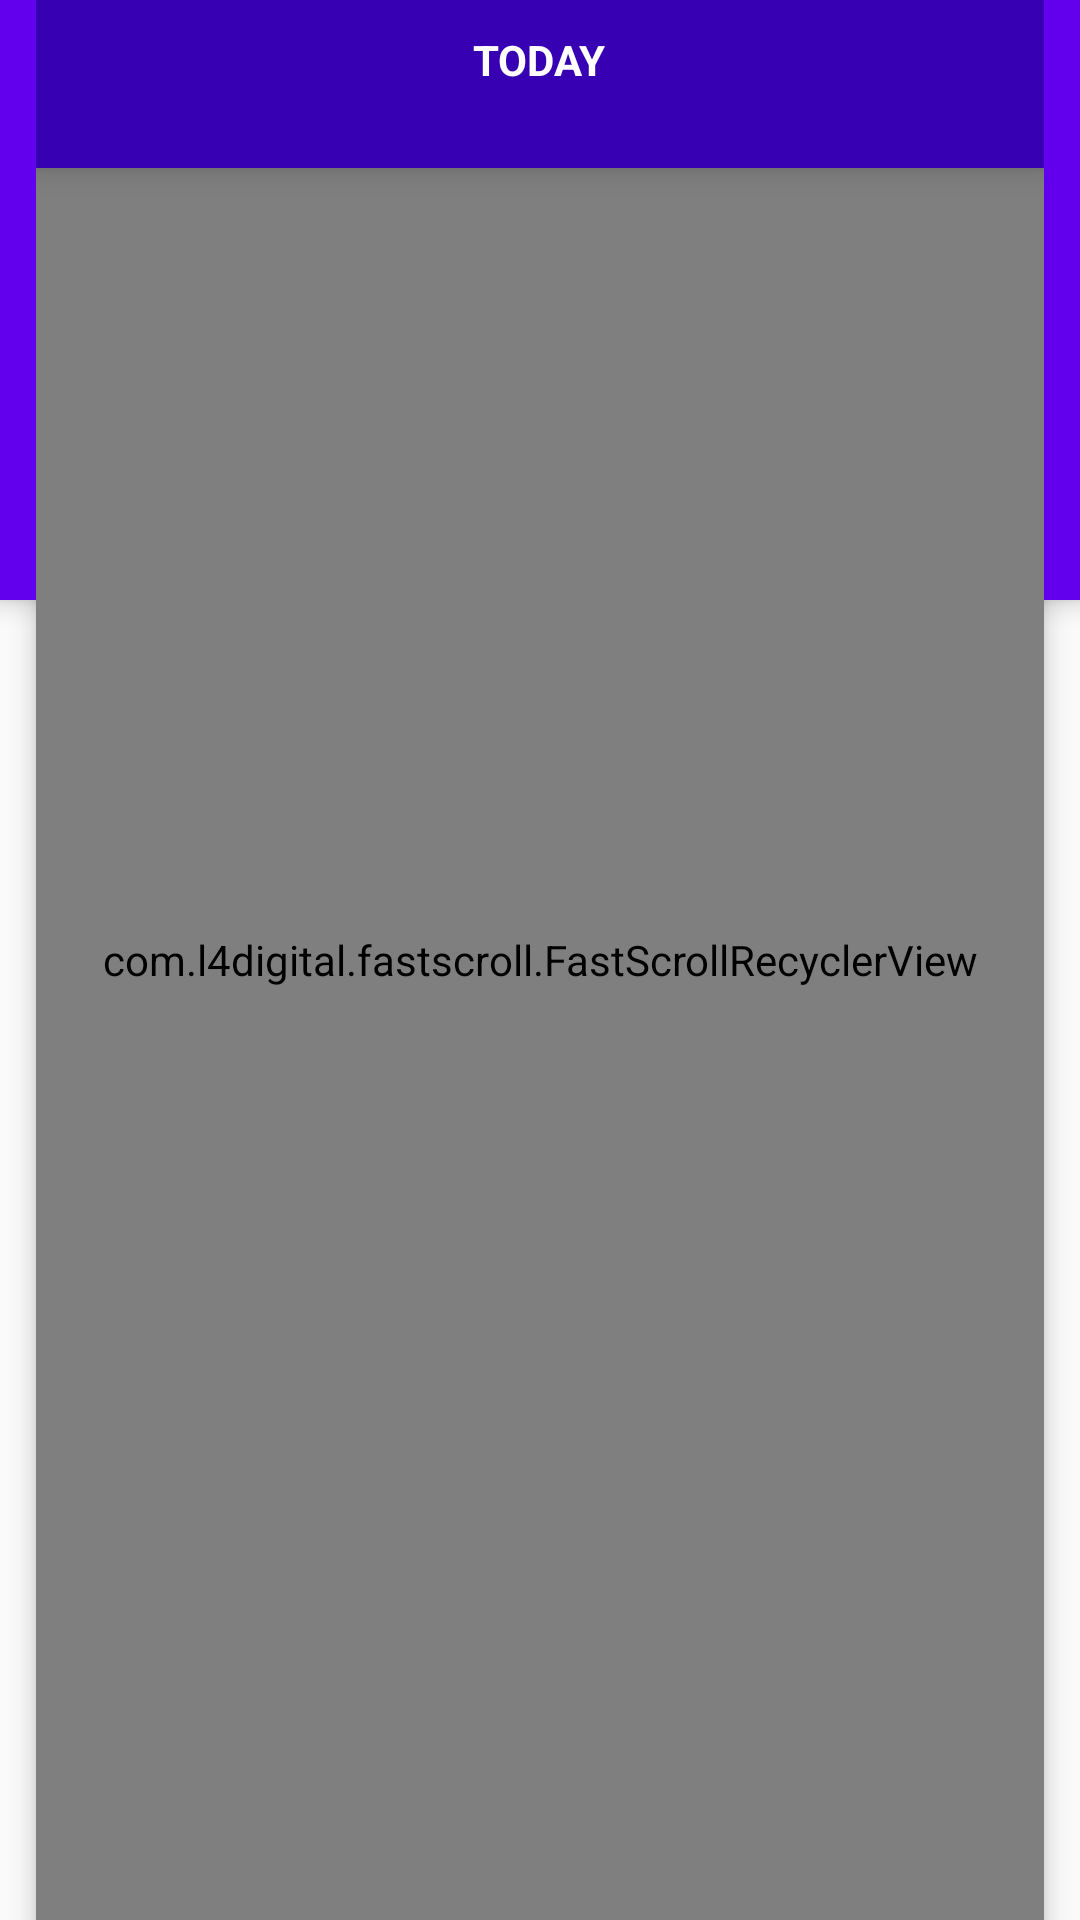

Layout XML and referenced resources for this Android screen:
<!-- AndroidManifest.xml: application theme AppTheme.NoActionBar -->
<!-- res/layout/content_main.xml -->
<?xml version="1.0" encoding="utf-8"?>
<RelativeLayout xmlns:android="http://schemas.android.com/apk/res/android"
    xmlns:app="http://schemas.android.com/apk/res-auto"
    xmlns:tools="http://schemas.android.com/tools"
    android:layout_width="match_parent"
    android:layout_height="match_parent"
    app:layout_behavior="@string/appbar_scrolling_view_behavior"
    tools:context=".MainActivity"
    android:background="@drawable/gradient"
    tools:showIn="@layout/activity_main"
    android:id="@+id/root_layout"
    tools:targetApi="LOLLIPOP">

    <ImageView
        android:id="@+id/imageView"
        android:layout_width="wrap_content"
        android:layout_height="wrap_content"
        android:padding="5dp"
        android:layout_margin="10dp"
        />

    <RelativeLayout
        android:elevation="5dp"
        android:id="@+id/relativeToolbar"
        android:layout_width="match_parent"
        android:layout_height="200dp"
        android:background="?attr/colorPrimary" />

    <RelativeLayout
        android:elevation="5dp"
        android:layout_marginRight="12dp"
        android:layout_marginLeft="12dp"
        android:layout_alignParentTop="true"
        android:layout_width="match_parent"
        android:background="@color/white"
        android:layout_height="match_parent">

    <RelativeLayout

        android:elevation="6dp"
        android:id="@+id/relativeToday"
        android:layout_marginBottom="0dp"
        android:layout_alignParentTop="true"
        android:layout_width="match_parent"
        android:layout_height="56dp"
        android:background="?attr/colorPrimaryDark">

        <RelativeLayout
            android:id="@+id/circleNumberOfItems"
            android:layout_alignParentLeft="true"
            android:layout_alignParentStart="true"
            android:layout_marginLeft="18dp"
            android:layout_marginStart="18dp"
            android:layout_centerVertical="true"
            android:layout_width="24dp"
            android:layout_height="24dp"
            android:background="@drawable/circle">
            <TextView
                android:id="@+id/tvNumber"
                android:fontFamily="sans-serif"
                android:layout_width="wrap_content"
                android:layout_height="wrap_content"
                android:layout_centerInParent="true"
                android:textStyle="normal"
                android:textSize="12sp"
                android:textColor="@color/white"
                android:text=""/>
        </RelativeLayout>

        <LinearLayout
            android:layout_centerInParent="true"
            android:layout_centerVertical="true"
            android:orientation="vertical"
            android:layout_width="wrap_content"
            android:layout_height="wrap_content">
            <TextView
                android:id="@+id/tvDay"
                android:fontFamily="sans-serif"
                android:layout_width="wrap_content"
                android:layout_height="wrap_content"
                android:textStyle="bold"
                android:layout_gravity="center"
                android:textColor="@color/white"
                android:textSize="14sp"
                android:textAllCaps="true"
                android:text="@string/today"/>
            <TextView
                android:id="@+id/tvDate"
                android:fontFamily="sans-serif"
                android:layout_width="wrap_content"
                android:layout_height="wrap_content"
                android:textStyle="bold"
                android:layout_gravity="center"
                android:textColor="@color/white"
                android:textSize="12sp"/>
        </LinearLayout>


    </RelativeLayout>


        
        <com.l4digital.fastscroll.FastScrollRecyclerView
            android:id="@+id/cardList"
            android:elevation="3dp"
            android:layout_gravity="center_horizontal|top"
            android:layout_width="match_parent"
            android:layout_height="match_parent"
            app:bubbleColor="?attr/colorAccent"
            app:bubbleTextColor="#ffffff"
            app:handleColor="?attr/colorPrimaryDark"
            app:trackColor="#bbbbbb"
            app:hideScrollbar="true"
            app:showTrack="true" />
    </RelativeLayout>


</RelativeLayout>
<!-- res/layout/activity_main.xml (included above) -->
<?xml version="1.0" encoding="utf-8"?>
<android.support.design.widget.CoordinatorLayout xmlns:android="http://schemas.android.com/apk/res/android"
    xmlns:app="http://schemas.android.com/apk/res-auto"
    xmlns:tools="http://schemas.android.com/tools"
    android:layout_width="match_parent"
    android:layout_height="match_parent"
    android:fitsSystemWindows="true"
    tools:context="com.jsontodb.undoswipe.MainActivity">

    <android.support.design.widget.AppBarLayout
        android:layout_width="match_parent"
        android:layout_height="wrap_content"
        app:elevation="1dp"
        android:theme="@style/AppTheme.AppBarOverlay">


        <android.support.v7.widget.Toolbar
            android:id="@+id/toolbar"
            android:layout_width="match_parent"
            android:layout_height="56dp"
            android:background="?attr/colorPrimary"
            app:popupTheme="@style/AppTheme.PopupOverlay">

            <android.support.design.widget.TabLayout

                app:tabTextAppearance="@style/CustomTextStyle"
                app:tabTextColor="@color/white50"
                app:tabSelectedTextColor="@color/white"
                android:layout_marginLeft="12dp"
                android:layout_marginStart="12dp"
                android:id="@+id/tabLayout"
                android:layout_width="wrap_content"
                android:layout_height="56dp"
                android:layout_gravity="start|bottom"
                app:tabMode="scrollable" />

        </android.support.v7.widget.Toolbar>

    </android.support.design.widget.AppBarLayout>

    <include layout="@layout/content_main" />

    <android.support.design.widget.FloatingActionButton
        android:id="@+id/fab"
        android:layout_width="wrap_content"
        android:layout_height="wrap_content"
        android:layout_gravity="bottom|end"
        android:layout_margin="@dimen/fab_margin"
        android:src="@drawable/ic_add_white_24dp" />

</android.support.design.widget.CoordinatorLayout>
<!-- resources referenced by this layout -->
<resources>
  <string name="today">Today</string>
  <style name="AppTheme.AppBarOverlay" parent="ThemeOverlay.AppCompat.Dark.ActionBar" />
  <style name="AppTheme.PopupOverlay" parent="ThemeOverlay.AppCompat.Light" />
  <style name="CustomTextStyle" parent="@android:style/TextAppearance.Widget.TabWidget">
          <item name="android:textSize">13sp</item>
          <item name="android:textAllCaps">true</item>
  
      </style>
  <style name="AppTheme.NoActionBar">
          <item name="windowActionBar">false</item>
          <item name="windowNoTitle">true</item>
      </style>
  <!-- not gathered from this repository: default colours our renderer supplied (Android Studio template values) -->
  <color name="white">#FFFFFFFF</color>
</resources>
